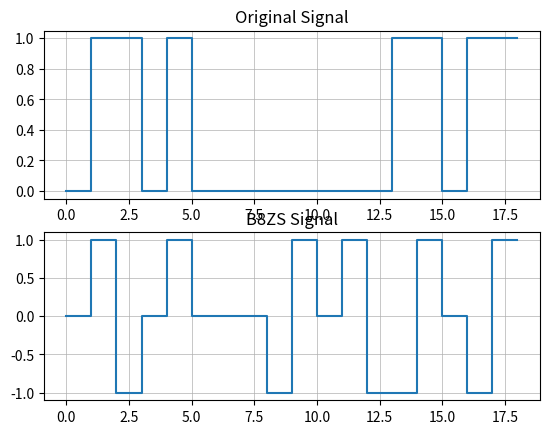

The matplotlib source for this figure:
import matplotlib.pyplot as plt
import numpy as np


def printSignal(signal, orig):
    orig = [int(bit) for bit in orig]

    # Figure 1
    xs = np.repeat(range(len(orig)), 2)
    ys = np.repeat(orig, 2)
    xs = xs[1:]
    ys = ys[:-1]
    xs = np.append(xs, xs[-1] + 1)
    ys = np.append(ys, ys[-1])
    plt.subplot(2, 1, 1)
    plt.plot(xs, ys)
    plt.grid(linewidth=0.5)
    plt.title("Original Signal")

    # Figure 2
    xs = np.repeat(range(len(signal)), 2)
    ys = np.repeat(signal, 2)
    xs = xs[1:]
    ys = ys[:-1]
    xs = np.append(xs, xs[-1] + 1)
    ys = np.append(ys, ys[-1])
    plt.subplot(2, 1, 2)
    plt.grid(linewidth=0.5)
    plt.title("B8ZS Signal")
    plt.plot(xs, ys)

    # plt.gcf().set_size_inches(30, 8)
    # plt.title(f"{signal}\n{orig}")
    # plt.ylim(-1.5, 1.5)
    plt.show()


def changeZeros(signal, sign):
    temp = "".join(signal)
    print(sign)
    if temp.find("00000000") == -1:
        print("ERROR: No sequence of 8 bits detected")
    else:
        if(sign == '+'):
            temp = temp.replace('00000000', '000+-0-+')
        else:
            temp = temp.replace('00000000', '000-+0+-')

    return temp


def changeSign(sign):
    return '-' if sign == '+' else '+'


def changeOnes(signal, sign):
    signal = [bit for bit in signalList]

    for i in range(len(signal)):
        if int(signal[i]) == 1:
            if sign == '+':
                signal[i] = '+'
                sign = changeSign(sign)
            elif sign == '-':
                signal[i] = '-'
                sign = changeSign(sign)
        else:
            continue
    signal = changeZeros(signal, sign)
    return signal


def menu():
    bits = input("Enter The Bits : ")
    sign = input("Enter First Sign (+,-): ")
    # choice = int(input("1. Encoding\n"
    #                    "2. Decoding\n"
    #                    "Enter You Choice : "))
    return bits, sign


if __name__ == "__main__":
    signalList, sign = "011010000000011011", '+'

    signal = changeOnes(signalList, sign)
    finalSignal = []

    for bit in signal:
        if bit == '+':
            finalSignal.append(1)
        elif bit == '-':
            finalSignal.append(-1)
        else:
            finalSignal.append(0)

    printSignal(finalSignal, signalList)
    print(finalSignal)
